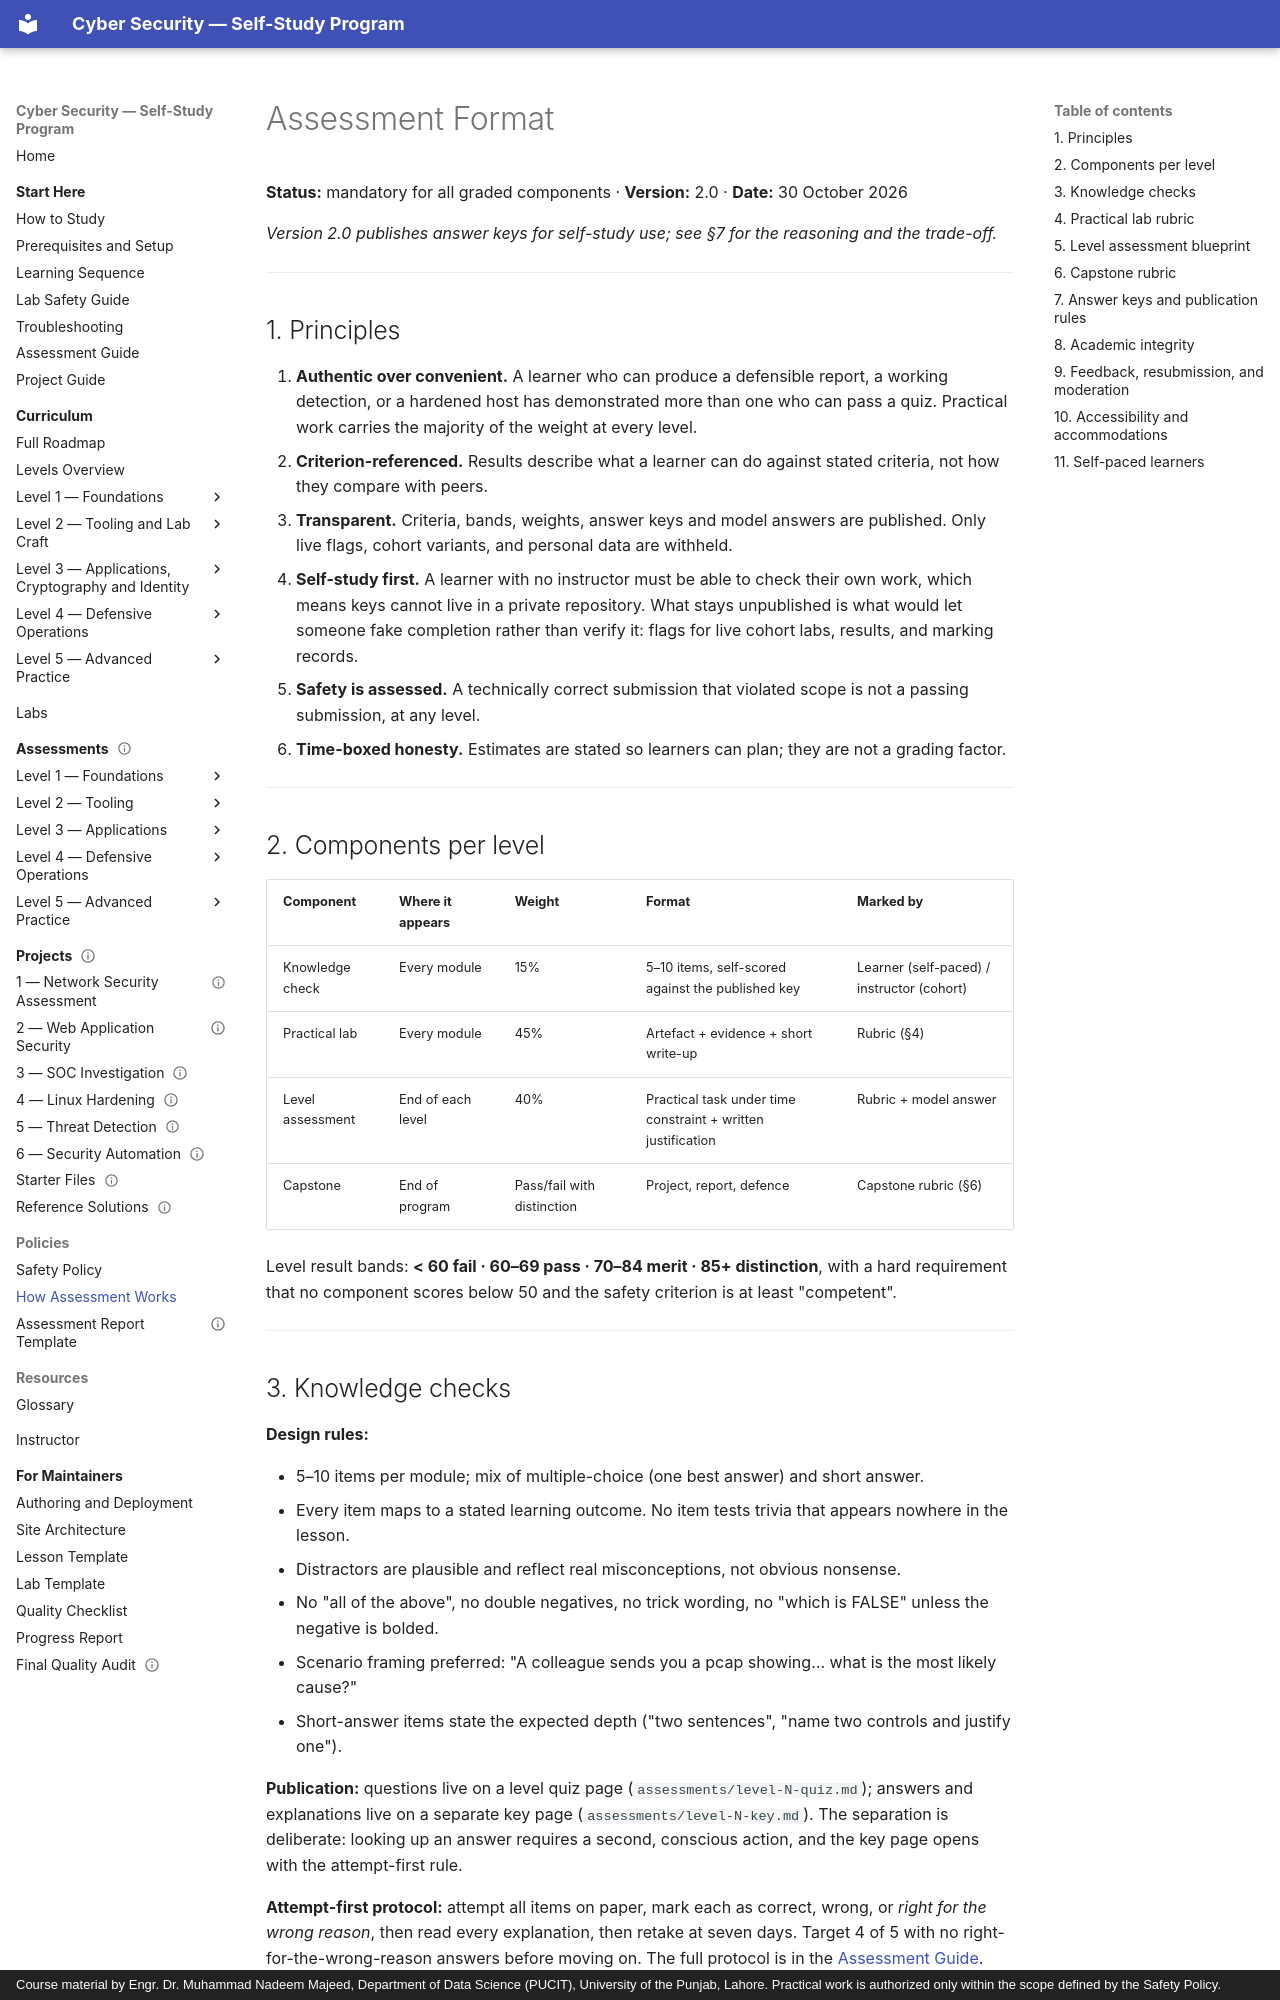

repository: nadeem-majeedch/CyberSecurity · page: policies/assessment-format/index.html · generator: mkdocs · copyright: Course material by Engr. Dr. Muhammad Nadeem Majeed, Department of Data Science (PUCIT), University of the Punjab, Lahore. Practical work is authorized only within the scope defined by the Safety Policy.

# Assessment Format

**Status:** mandatory for all graded components · **Version:** 2.0 · **Date:** 30 October 2026

*Version 2.0 publishes answer keys for self-study use; see §7 for the reasoning and the trade-off.*

---

## 1. Principles

1. **Authentic over convenient.** A learner who can produce a defensible report, a working detection,
   or a hardened host has demonstrated more than one who can pass a quiz. Practical work carries the
   majority of the weight at every level.
2. **Criterion-referenced.** Results describe what a learner can do against stated criteria, not how
   they compare with peers.
3. **Transparent.** Criteria, bands, weights, answer keys and model answers are published. Only live
   flags, cohort variants, and personal data are withheld.
4. **Self-study first.** A learner with no instructor must be able to check their own work, which
   means keys cannot live in a private repository. What stays unpublished is what would let someone
   fake completion rather than verify it: flags for live cohort labs, results, and marking records.
5. **Safety is assessed.** A technically correct submission that violated scope is not a passing
   submission, at any level.
6. **Time-boxed honesty.** Estimates are stated so learners can plan; they are not a grading factor.

---

## 2. Components per level

| Component | Where it appears | Weight | Format | Marked by |
| --- | --- | --- | --- | --- |
| Knowledge check | Every module | 15% | 5–10 items, self-scored against the published key | Learner (self-paced) / instructor (cohort) |
| Practical lab | Every module | 45% | Artefact + evidence + short write-up | Rubric (§4) |
| Level assessment | End of each level | 40% | Practical task under time constraint + written justification | Rubric + model answer |
| Capstone | End of program | Pass/fail with distinction | Project, report, defence | Capstone rubric (§6) |

Level result bands: **< 60 fail · 60–69 pass · 70–84 merit · 85+ distinction**, with a hard
requirement that no component scores below 50 and the safety criterion is at least "competent".

---

## 3. Knowledge checks

**Design rules:**

- 5–10 items per module; mix of multiple-choice (one best answer) and short answer.
- Every item maps to a stated learning outcome. No item tests trivia that appears nowhere in the lesson.
- Distractors are plausible and reflect real misconceptions, not obvious nonsense.
- No "all of the above", no double negatives, no trick wording, no "which is FALSE" unless the
  negative is bolded.
- Scenario framing preferred: "A colleague sends you a pcap showing… what is the most likely cause?"
- Short-answer items state the expected depth ("two sentences", "name two controls and justify one").

**Publication:** questions live on a level quiz page (`assessments/level-N-quiz.md`); answers and
explanations live on a separate key page (`assessments/level-N-key.md`). The separation is deliberate:
looking up an answer requires a second, conscious action, and the key page opens with the
attempt-first rule.

**Attempt-first protocol:** attempt all items on paper, mark each as correct, wrong, or *right for the
wrong reason*, then read every explanation, then retake at seven days. Target 4 of 5 with no
right-for-the-wrong-reason answers before moving on. The full protocol is in the
[Assessment Guide](../start-here/assessment-guide.md#1-knowledge-checks-the-honest-protocol).

---
